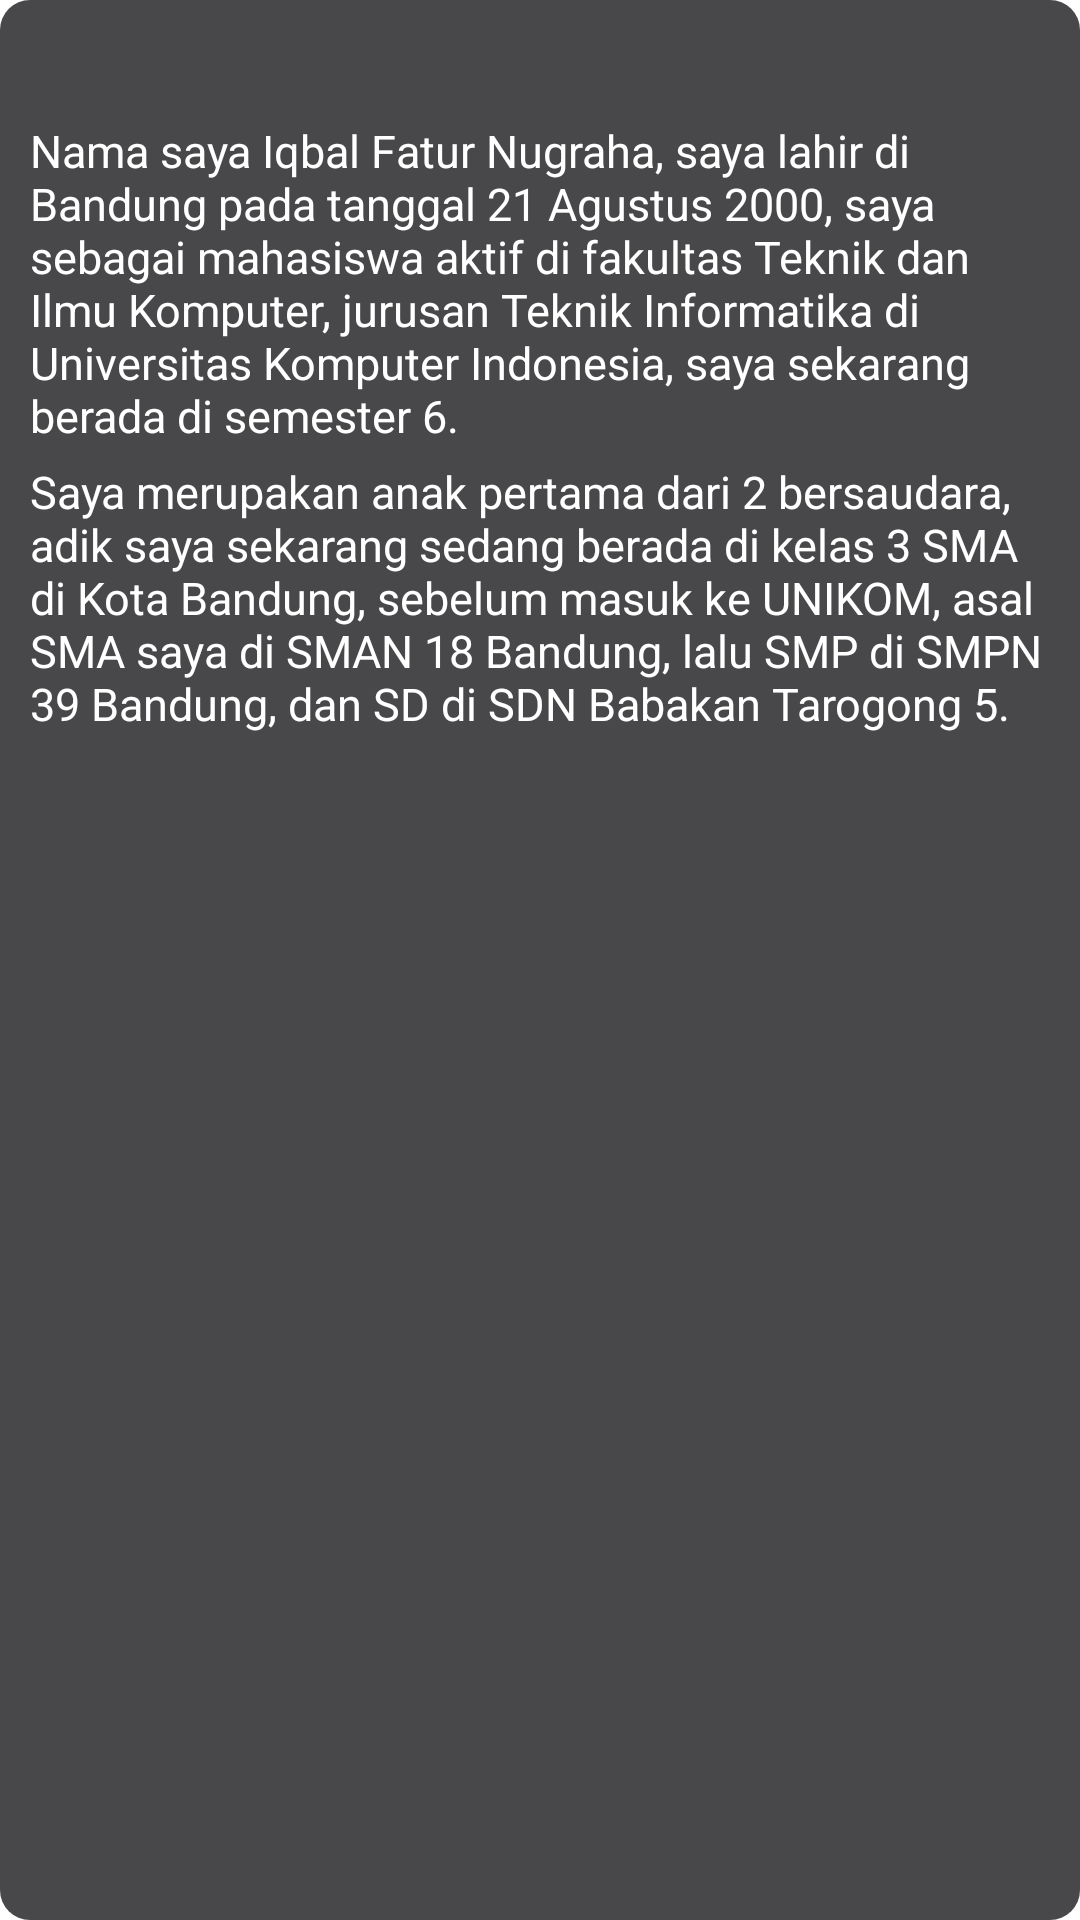

Reconstruct the res/layout file that produces this screen, plus the resources it refers to.
<!-- AndroidManifest.xml: application theme Theme.AboutMyLife -->
<!-- res/layout/fragment_self.xml -->
<?xml version="1.0" encoding="utf-8"?>
<RelativeLayout xmlns:android="http://schemas.android.com/apk/res/android"
    xmlns:tools="http://schemas.android.com/tools"
    android:layout_width="match_parent"
    android:layout_height="match_parent"
    tools:context=".fragment.home.SelfFragment"
    android:background="@drawable/border_icon">
    <LinearLayout
        android:layout_width="match_parent"
        android:layout_height="wrap_content"
        android:orientation="vertical"
        android:layout_marginTop="10dp"
        android:layout_marginRight="10dp"
        android:layout_marginLeft="10dp">
        <ImageView
            android:layout_width="match_parent"
            android:layout_height="wrap_content"
            android:src="@drawable/boy"
            android:layout_marginTop="10dp"/>
        <TextView
            android:layout_width="match_parent"
            android:layout_height="wrap_content"
            android:text="@string/deskripsi"
            style="@style/deskripsi"
            android:textAlignment="textStart"
            android:layout_marginTop="20dp"/>
        <TextView
            android:layout_width="match_parent"
            android:layout_height="wrap_content"
            android:text="@string/deskripsi2"
            style="@style/deskripsi"
            android:textAlignment="textStart"
            android:layout_marginTop="5dp"/>
    </LinearLayout>



</RelativeLayout>
<!-- resources referenced by this layout -->
<resources>
  <!-- drawable border_icon (drawable) -->
  <?xml version="1.0" encoding="utf-8"?>
  <shape xmlns:android="http://schemas.android.com/apk/res/android" android:shape="rectangle">
      <solid android:color="@color/kotak"/>
      <corners android:radius="10dp"/>
  </shape>
  <string name="deskripsi">Nama saya Iqbal Fatur Nugraha, saya lahir di Bandung pada tanggal 21 Agustus 2000, saya sebagai mahasiswa aktif di fakultas Teknik dan Ilmu Komputer, jurusan Teknik Informatika di Universitas Komputer Indonesia, saya sekarang berada di semester 6.</string>
  <string name="deskripsi2">Saya merupakan anak pertama dari 2 bersaudara, adik saya sekarang sedang berada di kelas 3 SMA di Kota Bandung, sebelum masuk ke UNIKOM, asal SMA saya di SMAN 18 Bandung, lalu SMP di SMPN 39 Bandung, dan SD di SDN Babakan Tarogong 5.</string>
  <style name="deskripsi" parent="Work_Sans">
          <item name="android:textColor">@color/white</item>
          <item name="android:textSize">15sp</item>
      </style>
  <style name="Theme.AboutMyLife" parent="Theme.MaterialComponents.DayNight.NoActionBar">
          
          <item name="colorPrimary">@color/purple_500</item>
          <item name="colorPrimaryVariant">@color/base</item>
          <item name="colorOnPrimary">@color/white</item>
          
          <item name="colorSecondary">@color/teal_200</item>
          <item name="colorSecondaryVariant">@color/teal_700</item>
          <item name="colorOnSecondary">@color/black</item>
          
          <item name="android:statusBarColor" tools:targetApi="l">?attr/colorPrimaryVariant</item>
          
      </style>
  <color name="kotak">#48484A</color>
  <style name="Work_Sans" parent="TextAppearance.AppCompat">
          <item name="fontFamily">font/work_sans.ttf</item>
      </style>
  <color name="white">#FFFFFFFF</color>
  <color name="purple_500">#FF6200EE</color>
  <color name="base">#2C2C2E</color>
  <color name="teal_200">#FF03DAC5</color>
  <color name="teal_700">#FF018786</color>
  <color name="black">#FF000000</color>
</resources>
